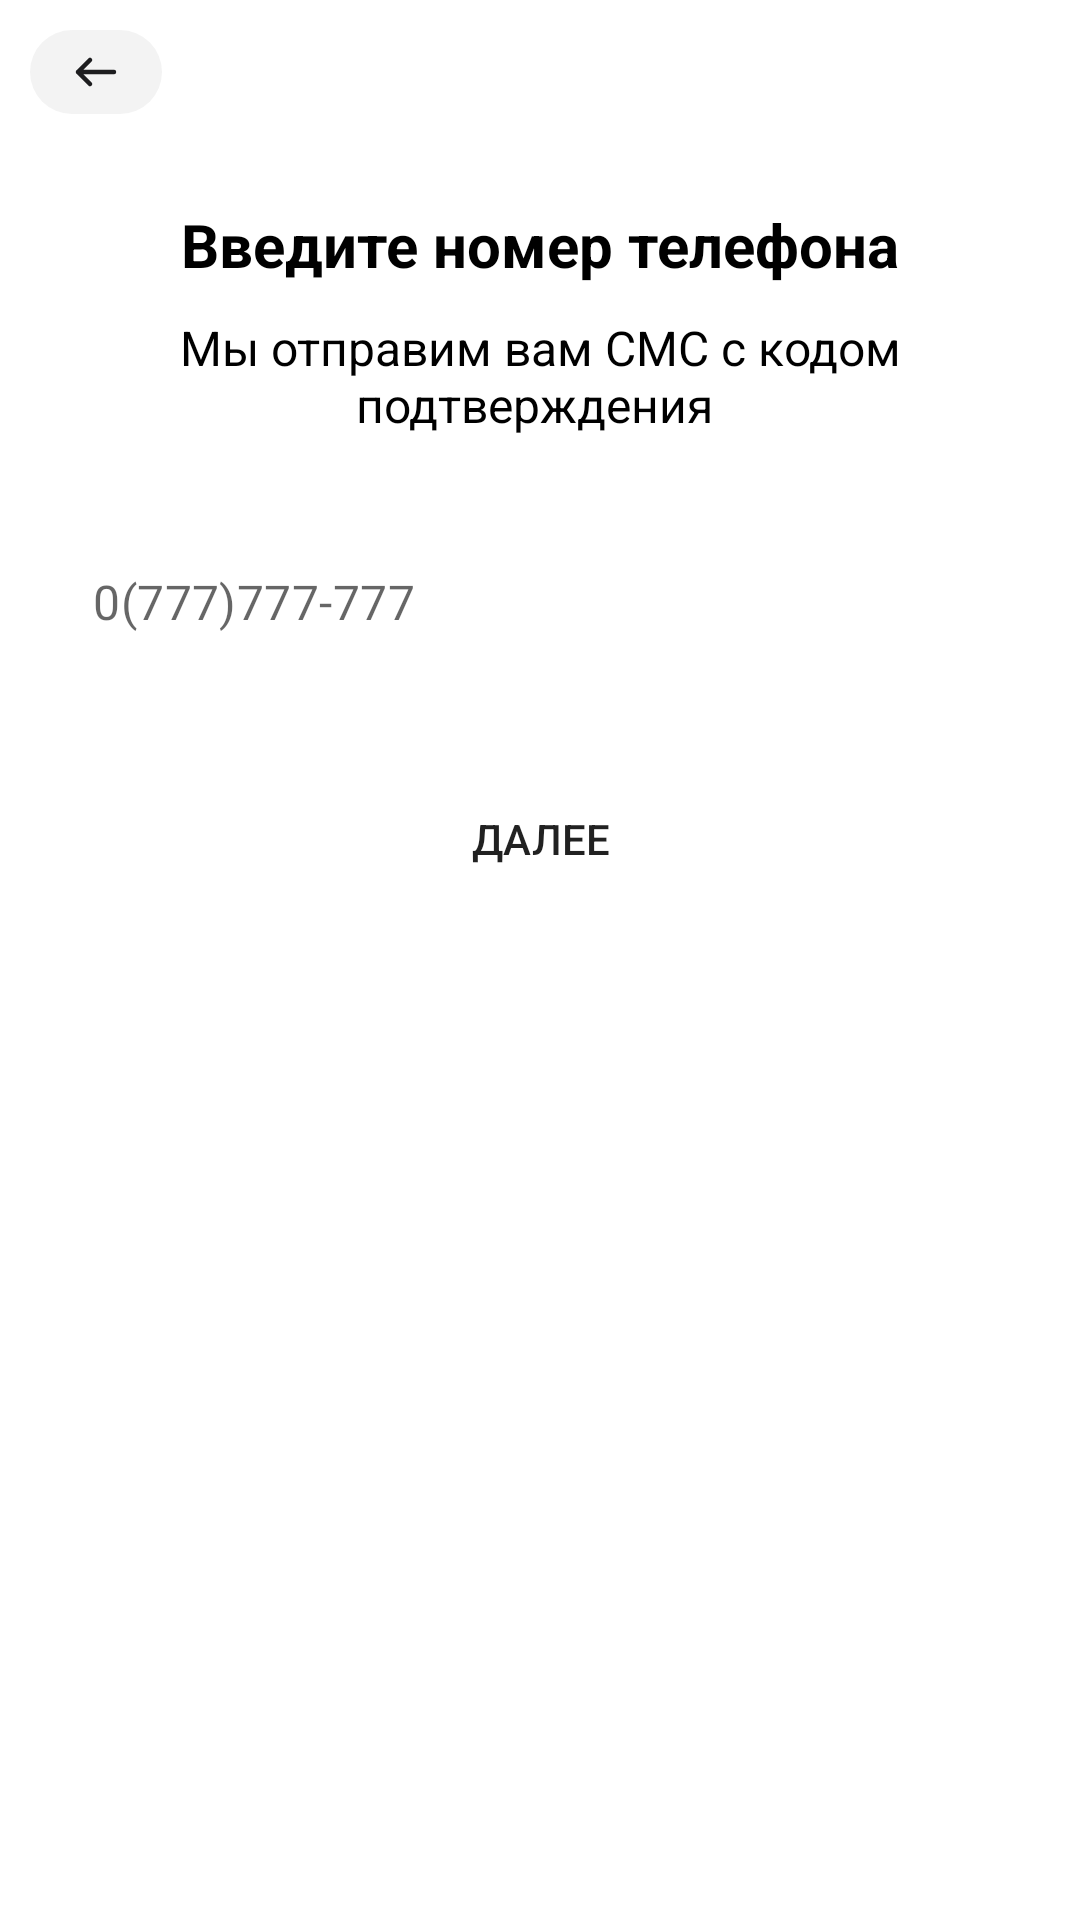

Layout XML and referenced resources for this Android screen:
<!-- AndroidManifest.xml: application theme Theme.TokenAndMedia -->
<!-- res/layout/fragment_add_phone_number.xml -->
<?xml version="1.0" encoding="utf-8"?>
<LinearLayout xmlns:android="http://schemas.android.com/apk/res/android"
    xmlns:tools="http://schemas.android.com/tools"
    xmlns:app="http://schemas.android.com/apk/res-auto"
    android:layout_width="match_parent"
    android:layout_height="match_parent"
    android:orientation="vertical"
    tools:context=".ui.mainFragments.AddPhoneNumberFragment">

    <ImageButton
        android:id="@+id/backButton"
        android:layout_width="wrap_content"
        android:layout_height="wrap_content"
        android:layout_marginHorizontal="10dp"
        android:layout_marginVertical="10dp"
        android:background="@drawable/rounded_corners"
        android:src="@drawable/back"/>

    <LinearLayout
        android:layout_width="match_parent"
        android:layout_height="wrap_content"
        android:layout_marginVertical="20dp"
        android:layout_marginHorizontal="25dp"
        android:orientation="vertical">

        <ImageView
            android:layout_gravity="center_horizontal"
            android:layout_width="wrap_content"
            android:layout_height="wrap_content"
            android:src="@drawable/contact"/>

        <TextView
            android:layout_width="wrap_content"
            android:layout_height="wrap_content"
            android:layout_gravity="center_horizontal"
            android:text="Введите номер телефона"
            android:textColor="@color/black"
            android:textSize="20sp"
            android:textStyle="bold" />

        <TextView
            android:layout_width="wrap_content"
            android:layout_height="wrap_content"
            android:gravity="center_horizontal"
            android:layout_marginVertical="10dp"
            android:text="Мы отправим вам СМС с кодом подтверждения "
            android:textColor="@color/black"
            android:textStyle="normal"
            android:textSize="16sp" />

    </LinearLayout>

    <com.google.android.material.textfield.TextInputLayout
        android:id="@+id/numberContainer"
        android:layout_width="match_parent"
        android:layout_height="40dp"
        app:hintEnabled="false"
        app:helperText=""
        app:helperTextTextColor="@color/empty_field"
        android:layout_marginHorizontal="15dp"
        app:boxStrokeWidth="0dp"
        app:boxStrokeWidthFocused="0dp"
        android:layout_marginVertical="5dp">

        <com.google.android.material.textfield.TextInputEditText
            android:id="@+id/number"
            android:layout_width="match_parent"
            android:layout_height="match_parent"
            android:paddingTop="8dp"
            android:paddingBottom="8dp"
            android:backgroundTint="@color/white"
            android:inputType="text"
            android:hint="0(777)777-777"/>
    </com.google.android.material.textfield.TextInputLayout>

    <Button
        android:id="@+id/nextButton"
        android:layout_width="match_parent"
        android:layout_height="wrap_content"
        android:layout_gravity="center_horizontal"
        android:layout_marginTop="30dp"
        android:layout_marginHorizontal="20dp"
        android:paddingVertical="10dp"
        android:background="@drawable/rounded_corners"
        android:text="Далее"/>

</LinearLayout>
<!-- resources referenced by this layout -->
<resources>
  <color name="black">#FF000000</color>
  <color name="empty_field">#E90000</color>
  <color name="white">#FFFFFFFF</color>
  <!-- drawable back (drawable) -->
  <vector xmlns:android="http://schemas.android.com/apk/res/android"
      android:width="44dp"
      android:height="28dp"
      android:viewportWidth="44"
      android:viewportHeight="28">
    <path
        android:pathData="M14,0L30,0A14,14 0,0 1,44 14L44,14A14,14 0,0 1,30 28L14,28A14,14 0,0 1,0 14L0,14A14,14 0,0 1,14 0z"
        android:fillColor="#C0C0C0"
        android:fillAlpha="0.2"/>
    <path
        android:pathData="M20,10L16,14M16,14L20,18M16,14L28,14"
        android:strokeLineJoin="round"
        android:strokeWidth="1.5"
        android:fillColor="#00000000"
        android:strokeColor="#1D1D1F"
        android:strokeLineCap="round"/>
  </vector>
  <style name="Theme.TokenAndMedia" parent="Theme.MaterialComponents.Light.NoActionBar">
          
          <item name="colorPrimary">@color/purple_500</item>
          <item name="colorPrimaryVariant">@color/purple_700</item>
          <item name="colorOnPrimary">@color/teal_200</item>
          
          <item name="colorSecondary">@color/teal_200</item>
          <item name="colorSecondaryVariant">@color/teal_700</item>
          <item name="colorOnSecondary">@color/black</item>
          
          <item name="android:statusBarColor">@color/white</item>
          <item name="android:windowLightStatusBar" tools:targetApi="33">true</item>
          
      </style>
  <color name="purple_500">#FF6200EE</color>
  <color name="purple_700">#FF3700B3</color>
  <color name="teal_200">#FF03DAC5</color>
  <color name="teal_700">#FF018786</color>
</resources>
